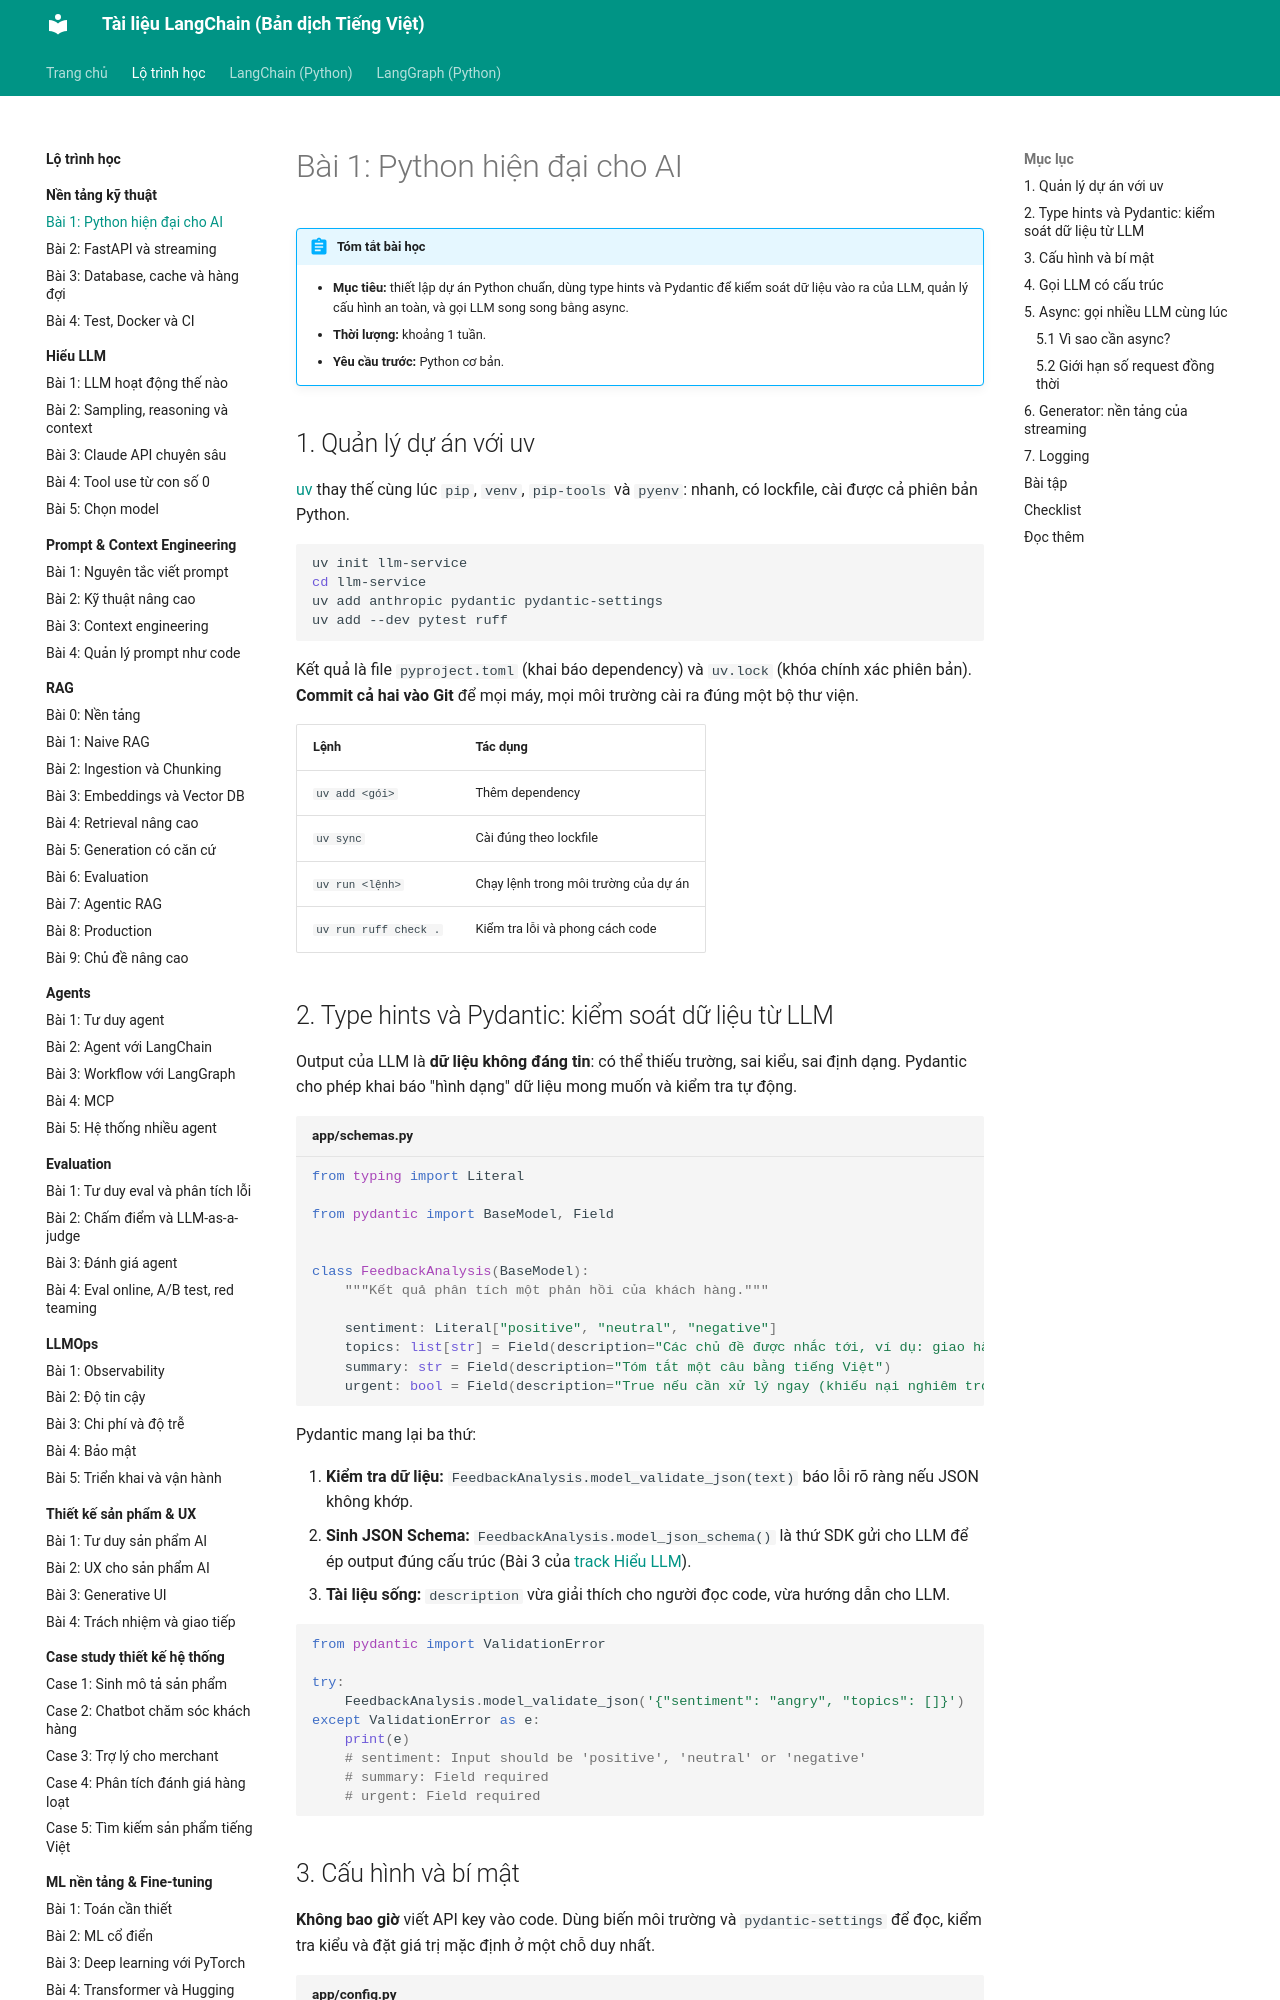

repository: leenguyen01it/langchain-docs · page: roadmap/nen-tang-ky-thuat/01-python-hien-dai/index.html · generator: mkdocs

# Bài 1: Python hiện đại cho AI

!!! abstract "Tóm tắt bài học"
    - **Mục tiêu:** thiết lập dự án Python chuẩn, dùng type hints và Pydantic để kiểm soát dữ liệu vào ra của LLM, quản lý cấu hình an toàn, và gọi LLM song song bằng async.
    - **Thời lượng:** khoảng 1 tuần.
    - **Yêu cầu trước:** Python cơ bản.

## 1. Quản lý dự án với uv

[uv](https://docs.astral.sh/uv/) thay thế cùng lúc `pip`, `venv`, `pip-tools` và `pyenv`: nhanh, có lockfile, cài được cả phiên bản Python.

```bash
uv init llm-service
cd llm-service
uv add anthropic pydantic pydantic-settings
uv add --dev pytest ruff
```

Kết quả là file `pyproject.toml` (khai báo dependency) và `uv.lock` (khóa chính xác phiên bản). **Commit cả hai vào Git** để mọi máy, mọi môi trường cài ra đúng một bộ thư viện.

| Lệnh | Tác dụng |
|---|---|
| `uv add <gói>` | Thêm dependency |
| `uv sync` | Cài đúng theo lockfile |
| `uv run <lệnh>` | Chạy lệnh trong môi trường của dự án |
| `uv run ruff check .` | Kiểm tra lỗi và phong cách code |

## 2. Type hints và Pydantic: kiểm soát dữ liệu từ LLM

Output của LLM là **dữ liệu không đáng tin**: có thể thiếu trường, sai kiểu, sai định dạng. Pydantic cho phép khai báo "hình dạng" dữ liệu mong muốn và kiểm tra tự động.

```python title="app/schemas.py"
from typing import Literal

from pydantic import BaseModel, Field


class FeedbackAnalysis(BaseModel):
    """Kết quả phân tích một phản hồi của khách hàng."""

    sentiment: Literal["positive", "neutral", "negative"]
    topics: list[str] = Field(description="Các chủ đề được nhắc tới, ví dụ: giao hàng, giá")
    summary: str = Field(description="Tóm tắt một câu bằng tiếng Việt")
    urgent: bool = Field(description="True nếu cần xử lý ngay (khiếu nại nghiêm trọng, đe dọa hủy)")
```

Pydantic mang lại ba thứ:

1. **Kiểm tra dữ liệu:** `FeedbackAnalysis.model_validate_json(text)` báo lỗi rõ ràng nếu JSON không khớp.
2. **Sinh JSON Schema:** `FeedbackAnalysis.model_json_schema()` là thứ SDK gửi cho LLM để ép output đúng cấu trúc (Bài 3 của [track Hiểu LLM](../hieu-llm/03-claude-api.md)).
3. **Tài liệu sống:** `description` vừa giải thích cho người đọc code, vừa hướng dẫn cho LLM.

```python
from pydantic import ValidationError

try:
    FeedbackAnalysis.model_validate_json('{"sentiment": "angry", "topics": []}')
except ValidationError as e:
    print(e)
    # sentiment: Input should be 'positive', 'neutral' or 'negative'
    # summary: Field required
    # urgent: Field required
```
